Run: headless pygame with SDL's dummy video driver; simulated clock (each Clock.tick advances the game by its frame time, no real sleeping); random seed 0; keys injected as events and as key.get_pressed() state; no mouse input.
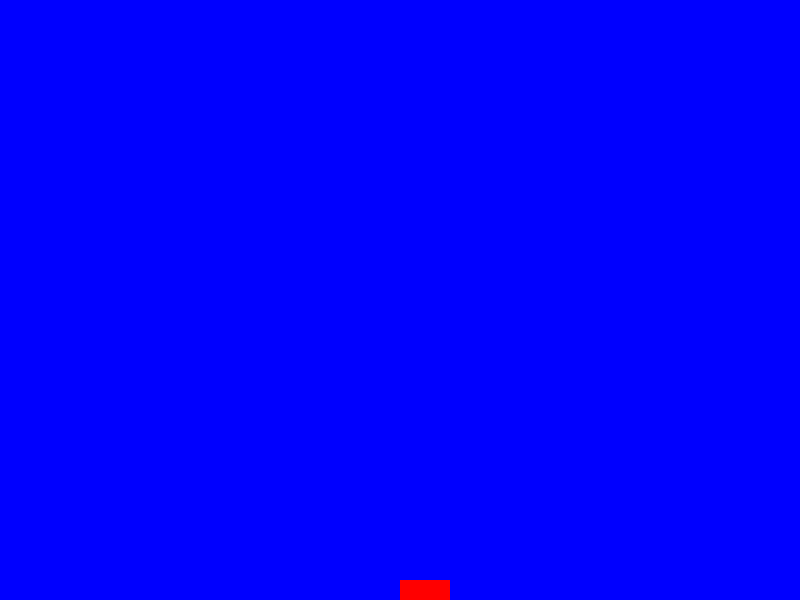
Frame 1 of 4 · flips 1–60 · no input
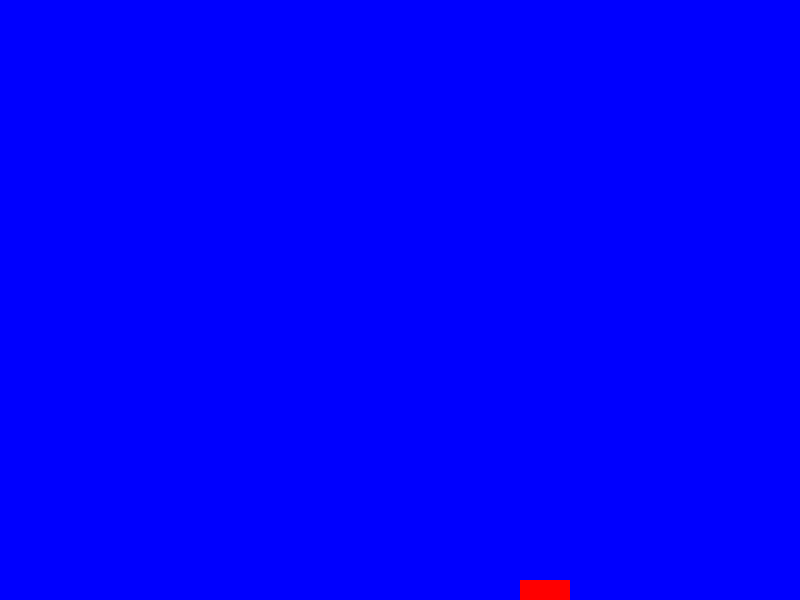
Frame 2 of 4 · flips 61–180 · tapped SPACE, RETURN · held RIGHT (→), D
Frame 3 of 4 · flips 181–300 · held DOWN (↓), S · screen unchanged from frame 2, image omitted
Frame 4 of 4 · flips 301–420 · held LEFT (←), A, UP (↑), W · screen same as frame 1, image omitted

The pygame program that drew these frames:

import pygame
import sys 
import random


pygame.init()

cerna_barva = (0, 0, 0)
bila_barva = (255, 255, 255)
cervena_barva = (255, 0, 0)
modra_barva = (0, 0, 255)
zelena_barva = (0, 255, 0)

class hrac1(object): 
     
    def __init__(self): 
        self.rect = pygame.Rect(400, 580, 50, 20) 
     
    def move(self, dx, dy): 
  
        if dx != 0: 
            self.move_single_axis(dx, 0) 
        if dy != 0: 
            self.move_single_axis(0, dy) 
             
    def draw(self, surface): 
        pygame.draw.rect(surface, self.color, self.rect) 
             
       
    def move_single_axis(self, dx, dy): 
         
        # pohyb 
        self.rect.x += dx 
        self.rect.y += dy 

okno = pygame.display.set_mode((800, 600))
pygame.display.set_caption("minihra")



clock = pygame.time.Clock()
hrac1 = hrac1()

running = True 
while running: 
     
    clock.tick(60)    
     
   
    # pohyb hráče2 
    key = pygame.key.get_pressed() 
    if key[pygame.K_LEFT]: 
        hrac1.move(-2, 0) 
    if key[pygame.K_RIGHT]: 
        hrac1.move(2, 0) 
     

    
    okno.fill(modra_barva)

   
    

    pygame.draw.rect(okno,(cervena_barva) , hrac1.rect)

    for event in pygame.event.get():
        if event.type == pygame.QUIT:
            pygame.quit()
            quit()
    

    
    pygame.display.flip()
    pygame.display.update()       
    
     
clock.tick(60) 

pygame.quit()
